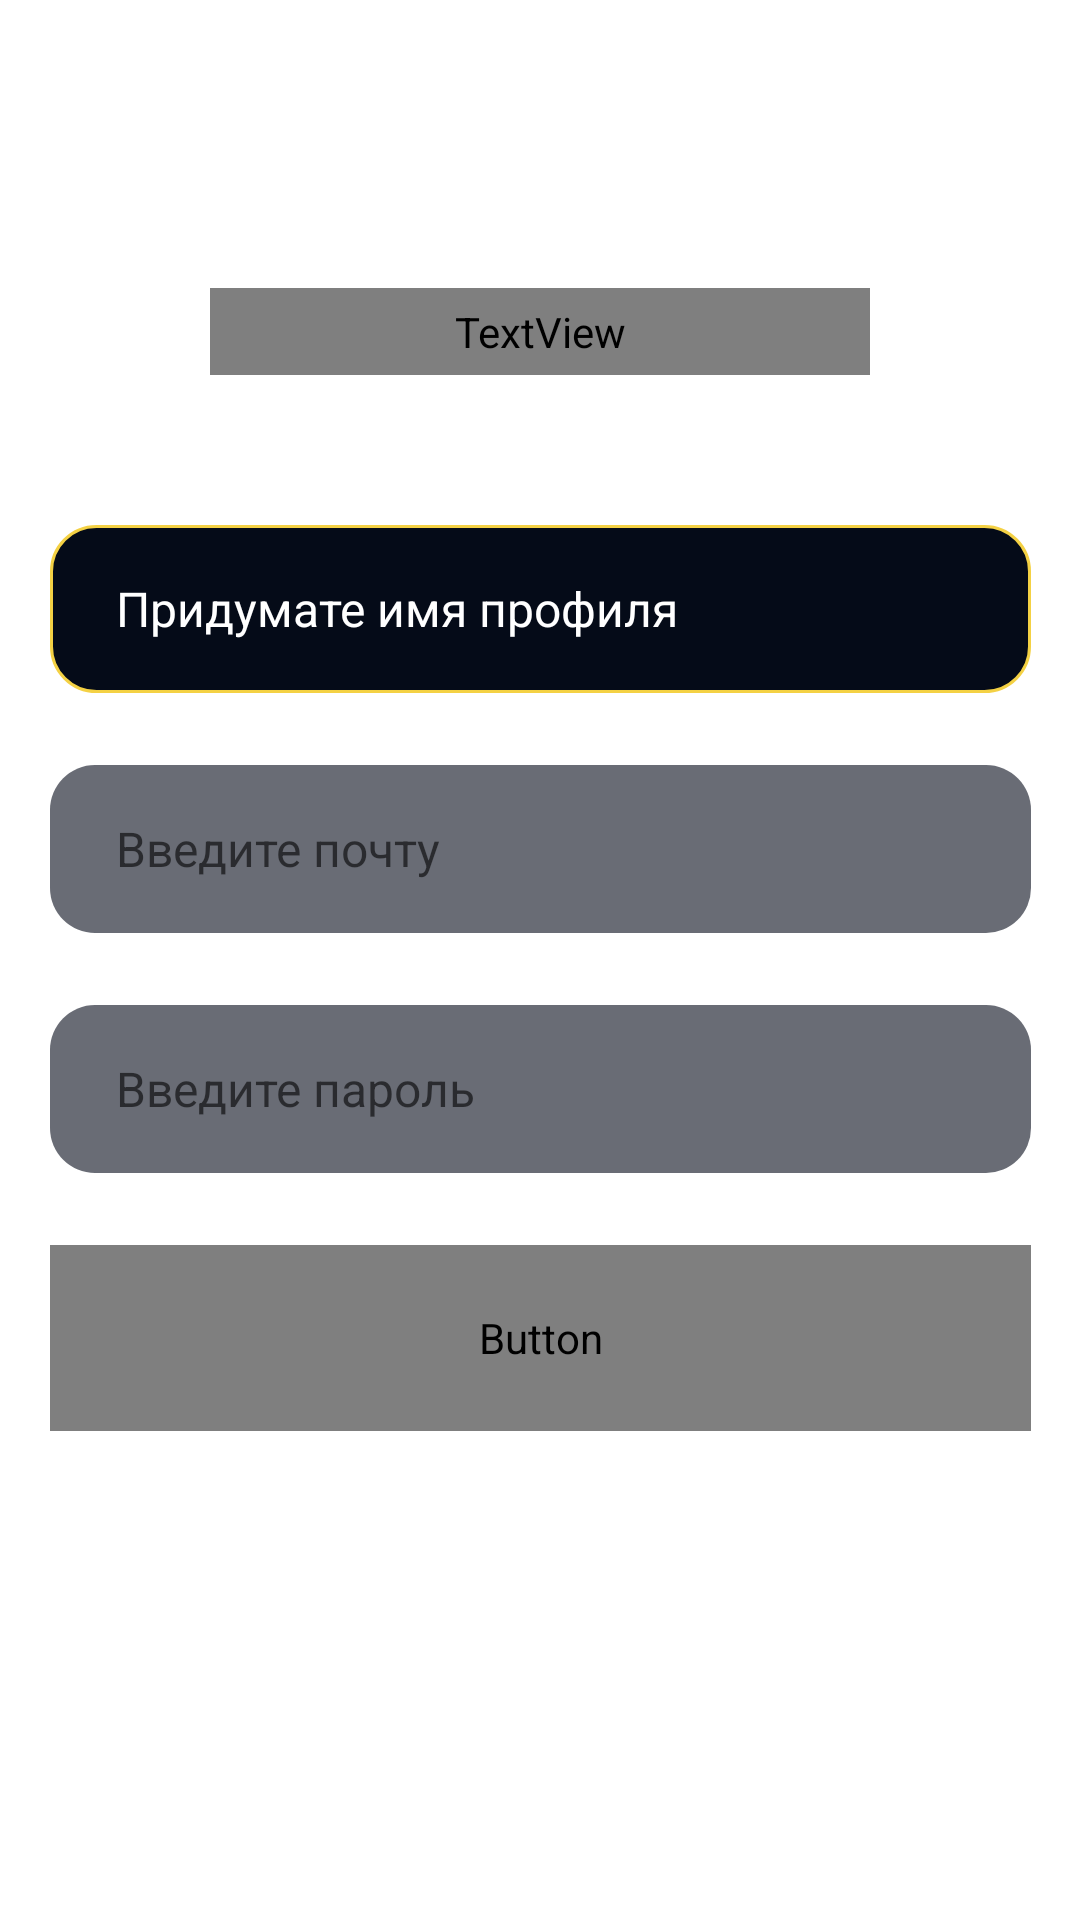

Produce the Android XML layout that renders to this screen, including the resource entries it uses.
<!-- AndroidManifest.xml: application theme Theme.Studenttasks -->
<!-- res/layout/activity_register.xml -->
<?xml version="1.0" encoding="utf-8"?>
<androidx.constraintlayout.widget.ConstraintLayout xmlns:android="http://schemas.android.com/apk/res/android"
    xmlns:app="http://schemas.android.com/apk/res-auto"
    xmlns:tools="http://schemas.android.com/tools"
    android:id="@+id/container"
    android:layout_width="match_parent"
    android:layout_height="match_parent"
    android:paddingLeft="@dimen/activity_horizontal_margin"
    android:paddingTop="@dimen/activity_vertical_margin"
    android:paddingRight="@dimen/activity_horizontal_margin"
    android:paddingBottom="@dimen/activity_vertical_margin"
    tools:context=".ui.register.RegisterActivity">

    <TextView
        android:id="@+id/register_title"
        android:layout_width="220dp"
        android:layout_height="29dp"
        android:layout_marginTop="80dp"
        android:fontFamily="@font/inter_bold"
        android:text="Создайте аккаунт"
        android:textAlignment="center"
        android:textColor="@color/white"
        android:textSize="24dp"
        app:layout_constraintEnd_toEndOf="parent"
        app:layout_constraintStart_toStartOf="parent"
        app:layout_constraintTop_toTopOf="parent" />

    <LinearLayout
        android:id="@+id/register_group"
        android:layout_width="327dp"
        android:layout_height="302dp"
        android:layout_marginTop="159dp"
        android:orientation="vertical"
        app:layout_constraintEnd_toEndOf="parent"
        app:layout_constraintStart_toStartOf="parent"
        app:layout_constraintTop_toTopOf="parent" >

        <EditText
            android:id="@+id/profile_name_edit"
            android:layout_width="match_parent"
            android:layout_height="56dp"
            android:layout_weight="1"
            android:hint="Придумате имя профиля"
            android:textColorHint="@color/white"
            android:textColor="@color/white"
            android:textSize="16dp"
            android:paddingStart="22dp"
            android:background="@drawable/profile_name_edittext_modif"/>

        <EditText
            android:id="@+id/email_edit_reg"
            android:layout_width="match_parent"
            android:layout_height="56dp"
            android:layout_weight="1"
            android:layout_marginTop="24dp"
            android:paddingStart="22dp"
            android:hint="Введите почту"
            android:textColor="@color/white"
            android:textSize="16dp"
            android:inputType="textEmailAddress"
            android:background="@drawable/edit_text_modif"/>

        <EditText
            android:id="@+id/password_edit_reg"
            android:layout_width="match_parent"
            android:layout_height="56dp"
            android:layout_weight="1"
            android:layout_marginTop="24dp"
            android:paddingStart="22dp"
            android:hint="Введите пароль"
            android:textColor="@color/white"
            android:textSize="16dp"
            android:inputType="textPassword"
            android:background="@drawable/edit_text_modif"/>
        
        <Button
            android:id="@+id/btn_create_account"
            android:layout_width="match_parent"
            android:layout_height="62dp"
            android:layout_weight="1"
            android:layout_marginTop="24dp"
            android:text="Создать аккаунт"
            android:fontFamily="@font/inter_bold"
            android:textColor="@color/black"
            android:textSize="16dp"
            android:textAllCaps="false"
            android:background="@drawable/button_main"/>

    </LinearLayout>

    <TextView
        android:id="@+id/text_login_link"
        android:layout_width="247dp"
        android:layout_height="19dp"
        android:text="Уже есть аккаунт?"
        android:textColor="@color/gold"
        android:textAlignment="center"
        android:fontFamily="@font/inter"
        android:textSize="16dp"
        android:autoLink="all"
        app:layout_constraintTop_toTopOf="parent"
        app:layout_constraintStart_toStartOf="parent"
        app:layout_constraintEnd_toEndOf="parent"
        android:layout_marginTop="653dp"/>

</androidx.constraintlayout.widget.ConstraintLayout>
<!-- resources referenced by this layout -->
<resources>
  <color name="black">#FF000000</color>
  <color name="gold">#F4D144</color>
  <color name="white">#FFFFFFFF</color>
  <dimen name="activity_horizontal_margin">16dp</dimen>
  <dimen name="activity_vertical_margin">16dp</dimen>
  <!-- drawable button_main (drawable) -->
  <?xml version="1.0" encoding="utf-8"?>
  
  <shape xmlns:android="http://schemas.android.com/apk/res/android"
      android:shape="rectangle" android:padding="10dp">
      <solid android:color="@color/gold"/>
      <corners
          android:bottomRightRadius="15dp"
          android:bottomLeftRadius="15dp"
          android:topLeftRadius="15dp"
          android:topRightRadius="15dp"/>
  </shape>
  <!-- drawable edit_text_modif (drawable) -->
  <?xml version="1.0" encoding="utf-8"?>
  
  <shape xmlns:android="http://schemas.android.com/apk/res/android"
      android:shape="rectangle" android:padding="10dp">
      <solid android:color="@color/email_pass_et"/>
      <corners
          android:bottomRightRadius="15dp"
          android:bottomLeftRadius="15dp"
          android:topLeftRadius="15dp"
          android:topRightRadius="15dp"/>
  </shape>
  <!-- drawable profile_name_edittext_modif (drawable) -->
  <?xml version="1.0" encoding="utf-8"?>
  
  <shape xmlns:android="http://schemas.android.com/apk/res/android"
      android:shape="rectangle" android:padding="10dp">
      <solid android:color="@color/main_theme"/>
      <stroke android:width="1dip" android:color="@color/gold" />
      <corners
          android:bottomRightRadius="15dp"
          android:bottomLeftRadius="15dp"
          android:topLeftRadius="15dp"
          android:topRightRadius="15dp"/>
  
  </shape>
  <style name="Theme.Studenttasks" parent="Theme.MaterialComponents.DayNight.DarkActionBar">
          
          <item name="colorPrimary">@color/purple_500</item>
          <item name="colorPrimaryVariant">@color/purple_700</item>
          <item name="colorOnPrimary">@color/white</item>
          
          <item name="colorSecondary">@color/teal_200</item>
          <item name="colorSecondaryVariant">@color/teal_700</item>
          <item name="colorOnSecondary">@color/black</item>
          
          <item name="android:statusBarColor" tools:targetApi="l">?attr/colorPrimaryVariant</item>
          
      </style>
  <color name="email_pass_et">#696C75</color>
  <color name="main_theme">#050B18</color>
  <color name="purple_500">#FF6200EE</color>
  <color name="purple_700">#FF3700B3</color>
  <color name="teal_200">#FF03DAC5</color>
  <color name="teal_700">#FF018786</color>
</resources>
